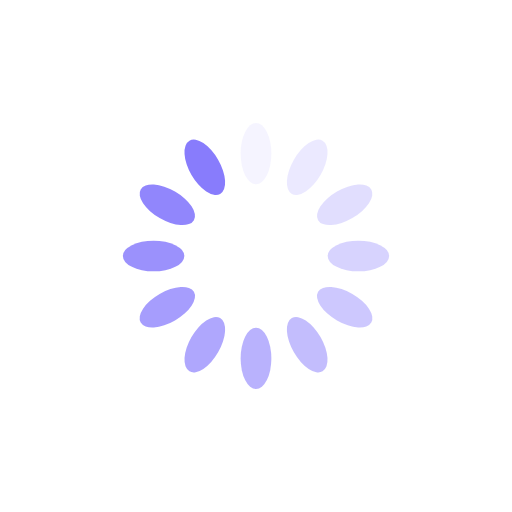
t = 0.00 s
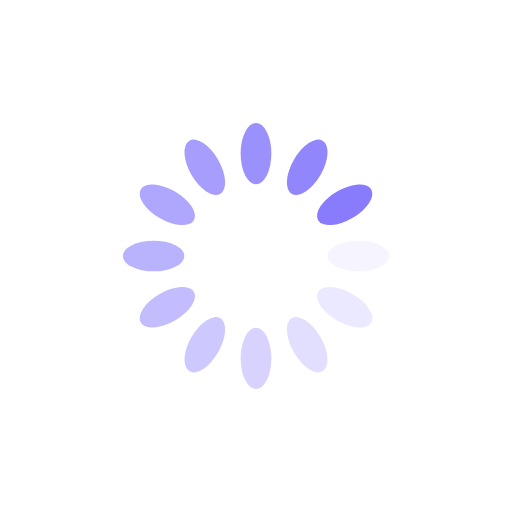
t = 0.25 s
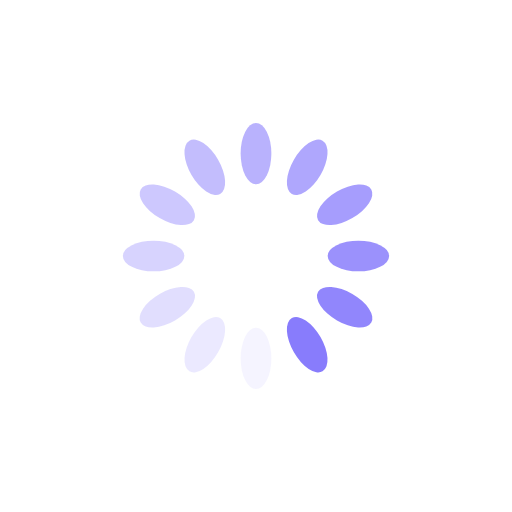
t = 0.50 s
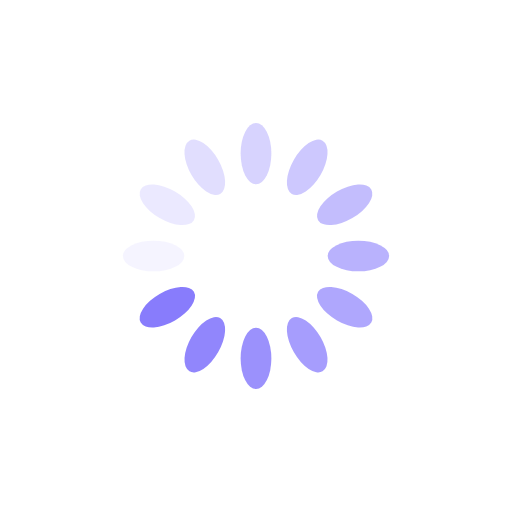
t = 0.75 s

The animated SVG that drew these frames (rendered in a browser with its animation timeline set to each time). Animation: 12 SMIL elements (animate=12); one cycle of 1.00 s, repeats indefinitely.

<svg xmlns="http://www.w3.org/2000/svg" viewBox="0 0 100 100" preserveAspectRatio="xMidYMid" width="200" height="200" style="shape-rendering: auto; display: block; background: transparent;" xmlns:xlink="http://www.w3.org/1999/xlink"><g><g transform="rotate(0 50 50)">
  <rect fill="#887cfc" height="12" width="6" ry="6" rx="3" y="24" x="47">
    <animate repeatCount="indefinite" begin="-0.9166666666666666s" dur="1s" keyTimes="0;1" values="1;0" attributeName="opacity"></animate>
  </rect>
</g><g transform="rotate(30 50 50)">
  <rect fill="#887cfc" height="12" width="6" ry="6" rx="3" y="24" x="47">
    <animate repeatCount="indefinite" begin="-0.8333333333333334s" dur="1s" keyTimes="0;1" values="1;0" attributeName="opacity"></animate>
  </rect>
</g><g transform="rotate(60 50 50)">
  <rect fill="#887cfc" height="12" width="6" ry="6" rx="3" y="24" x="47">
    <animate repeatCount="indefinite" begin="-0.75s" dur="1s" keyTimes="0;1" values="1;0" attributeName="opacity"></animate>
  </rect>
</g><g transform="rotate(90 50 50)">
  <rect fill="#887cfc" height="12" width="6" ry="6" rx="3" y="24" x="47">
    <animate repeatCount="indefinite" begin="-0.6666666666666666s" dur="1s" keyTimes="0;1" values="1;0" attributeName="opacity"></animate>
  </rect>
</g><g transform="rotate(120 50 50)">
  <rect fill="#887cfc" height="12" width="6" ry="6" rx="3" y="24" x="47">
    <animate repeatCount="indefinite" begin="-0.5833333333333334s" dur="1s" keyTimes="0;1" values="1;0" attributeName="opacity"></animate>
  </rect>
</g><g transform="rotate(150 50 50)">
  <rect fill="#887cfc" height="12" width="6" ry="6" rx="3" y="24" x="47">
    <animate repeatCount="indefinite" begin="-0.5s" dur="1s" keyTimes="0;1" values="1;0" attributeName="opacity"></animate>
  </rect>
</g><g transform="rotate(180 50 50)">
  <rect fill="#887cfc" height="12" width="6" ry="6" rx="3" y="24" x="47">
    <animate repeatCount="indefinite" begin="-0.4166666666666667s" dur="1s" keyTimes="0;1" values="1;0" attributeName="opacity"></animate>
  </rect>
</g><g transform="rotate(210 50 50)">
  <rect fill="#887cfc" height="12" width="6" ry="6" rx="3" y="24" x="47">
    <animate repeatCount="indefinite" begin="-0.3333333333333333s" dur="1s" keyTimes="0;1" values="1;0" attributeName="opacity"></animate>
  </rect>
</g><g transform="rotate(240 50 50)">
  <rect fill="#887cfc" height="12" width="6" ry="6" rx="3" y="24" x="47">
    <animate repeatCount="indefinite" begin="-0.25s" dur="1s" keyTimes="0;1" values="1;0" attributeName="opacity"></animate>
  </rect>
</g><g transform="rotate(270 50 50)">
  <rect fill="#887cfc" height="12" width="6" ry="6" rx="3" y="24" x="47">
    <animate repeatCount="indefinite" begin="-0.16666666666666666s" dur="1s" keyTimes="0;1" values="1;0" attributeName="opacity"></animate>
  </rect>
</g><g transform="rotate(300 50 50)">
  <rect fill="#887cfc" height="12" width="6" ry="6" rx="3" y="24" x="47">
    <animate repeatCount="indefinite" begin="-0.08333333333333333s" dur="1s" keyTimes="0;1" values="1;0" attributeName="opacity"></animate>
  </rect>
</g><g transform="rotate(330 50 50)">
  <rect fill="#887cfc" height="12" width="6" ry="6" rx="3" y="24" x="47">
    <animate repeatCount="indefinite" begin="0s" dur="1s" keyTimes="0;1" values="1;0" attributeName="opacity"></animate>
  </rect>
</g><g></g></g><!-- [ldio] generated by https://loading.io --></svg>
